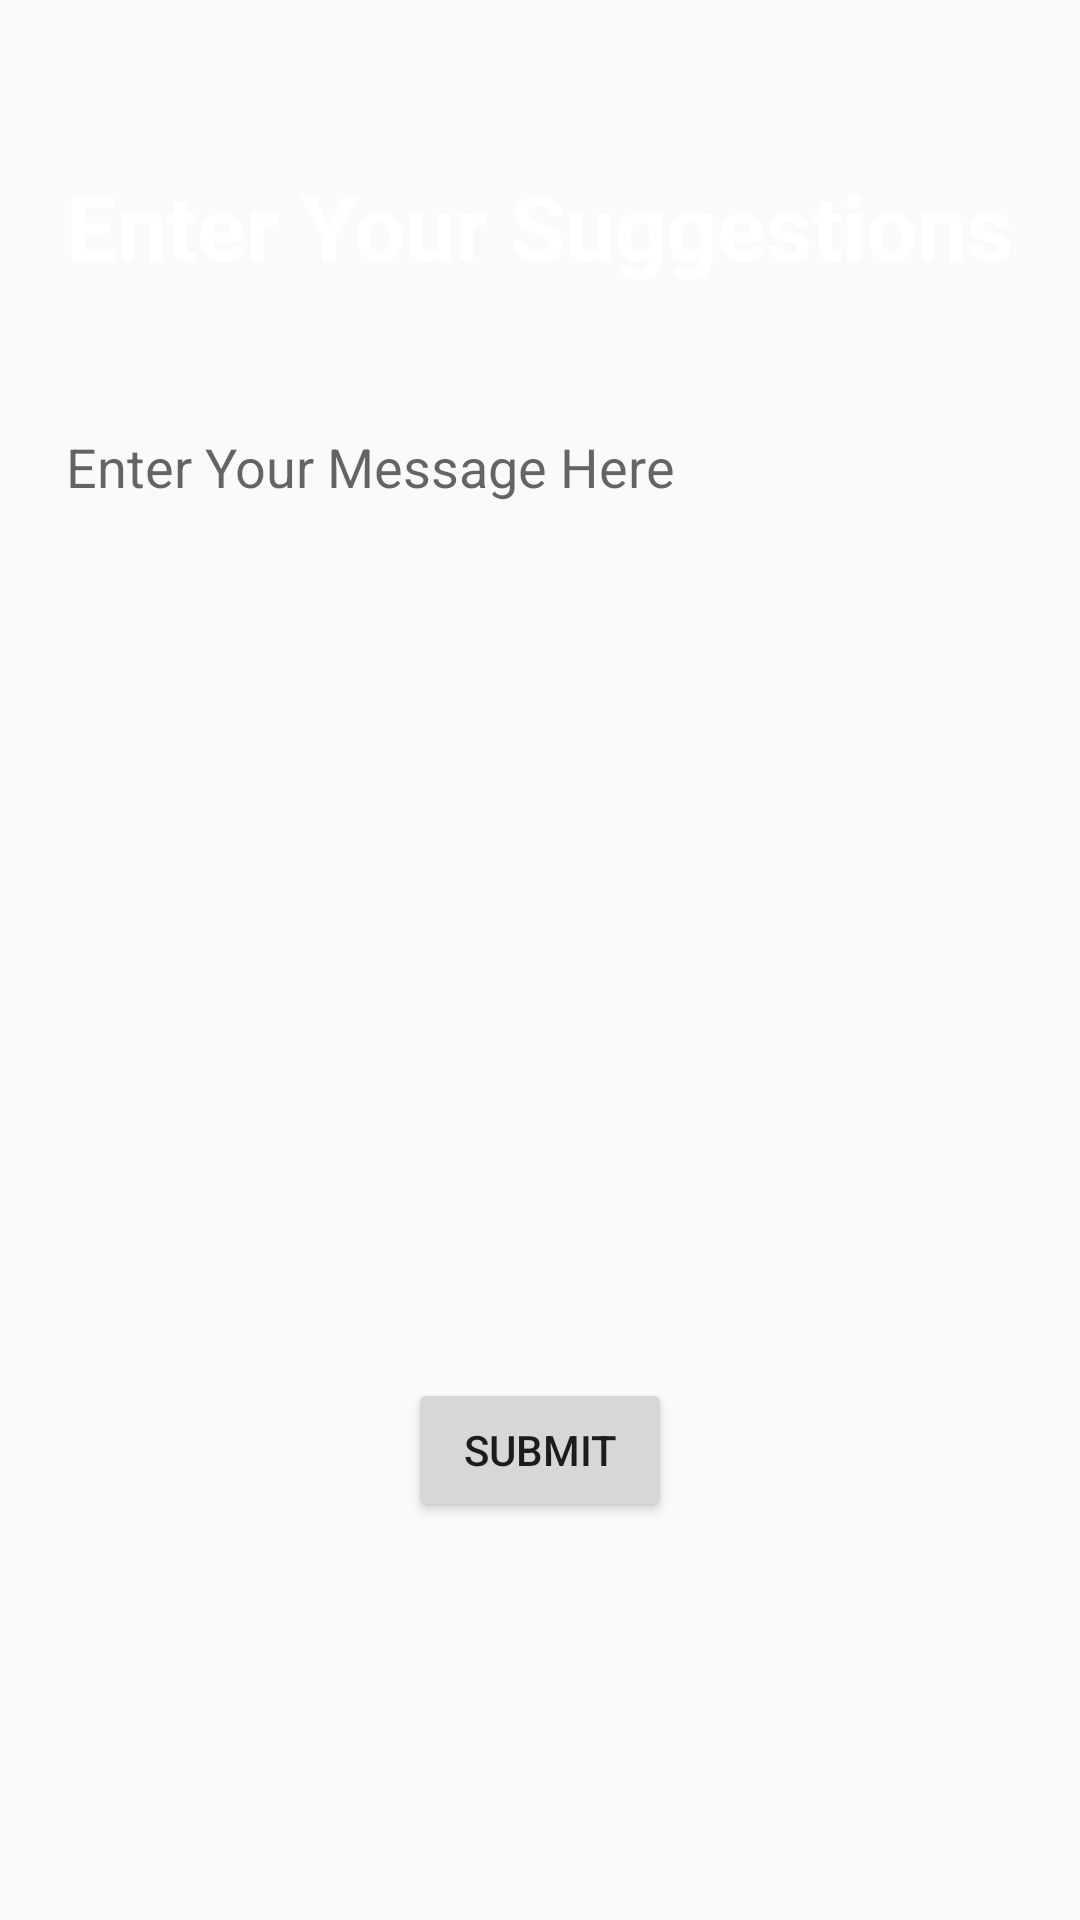

Write the Android layout XML for this screen, with the resource values it uses.
<!-- AndroidManifest.xml: application theme AppMaterialTheme -->
<!-- res/layout/activity_add_suggestions_by_doctors.xml -->
<?xml version="1.0" encoding="utf-8"?>
<RelativeLayout xmlns:android="http://schemas.android.com/apk/res/android"
    xmlns:app="http://schemas.android.com/apk/res-auto"
    xmlns:tools="http://schemas.android.com/tools"
    android:layout_width="match_parent"
    android:layout_height="match_parent"
    tools:context="com.example.sagar.sicklab.AddSuggestionsByDoctors">

    <TextView
        android:id="@+id/textView11"
        android:layout_width="wrap_content"
        android:layout_height="wrap_content"
        android:layout_alignParentTop="true"
        android:layout_centerHorizontal="true"
        android:layout_marginTop="55dp"
        android:text="@string/enter_suggest"
        android:textColor="@color/white"
        android:textSize="30sp"
        android:textStyle="bold" />

    <EditText
        android:id="@+id/editText3"
        android:layout_width="wrap_content"
        android:layout_height="300dp"
        android:layout_alignEnd="@+id/textView11"
        android:layout_alignStart="@+id/textView11"
        android:layout_below="@+id/textView11"
        android:layout_marginTop="48dp"
        android:background="@drawable/rounded_edittext"
        android:ems="10"
        android:gravity="top"

        android:hint="@string/hint"
        android:inputType="textMultiLine"
       />

    <Button
        android:id="@+id/button3"
        android:layout_width="wrap_content"
        android:layout_height="wrap_content"
        android:layout_below="@+id/editText3"
        android:layout_centerHorizontal="true"
        android:layout_marginTop="16dp"

        android:text="@string/submit" />
</RelativeLayout>
<!-- resources referenced by this layout -->
<resources>
  <color name="white">#FFF</color>
  <string name="enter_suggest">Enter Your Suggestions</string>
  <string name="hint">Enter Your Message Here</string>
  <string name="submit">Submit</string>
  <style name="AppMaterialTheme" parent="SuperMaterialTheme">
  
  
      </style>
  <style name="SuperMaterialTheme" parent="Theme.AppCompat.Light.NoActionBar">
          
          <item name="colorPrimary">@color/colorPrimary</item>
          <item name="colorPrimaryDark">@color/colorPrimaryDark</item>
          <item name="colorAccent">@color/colorAccent</item>
          <item name="android:keyTextColor">#ffff</item>
  
      </style>
  <color name="colorPrimary">#673AB7</color>
  <color name="colorPrimaryDark">#512DA8</color>
  <color name="colorAccent">#FF4081</color>
</resources>
